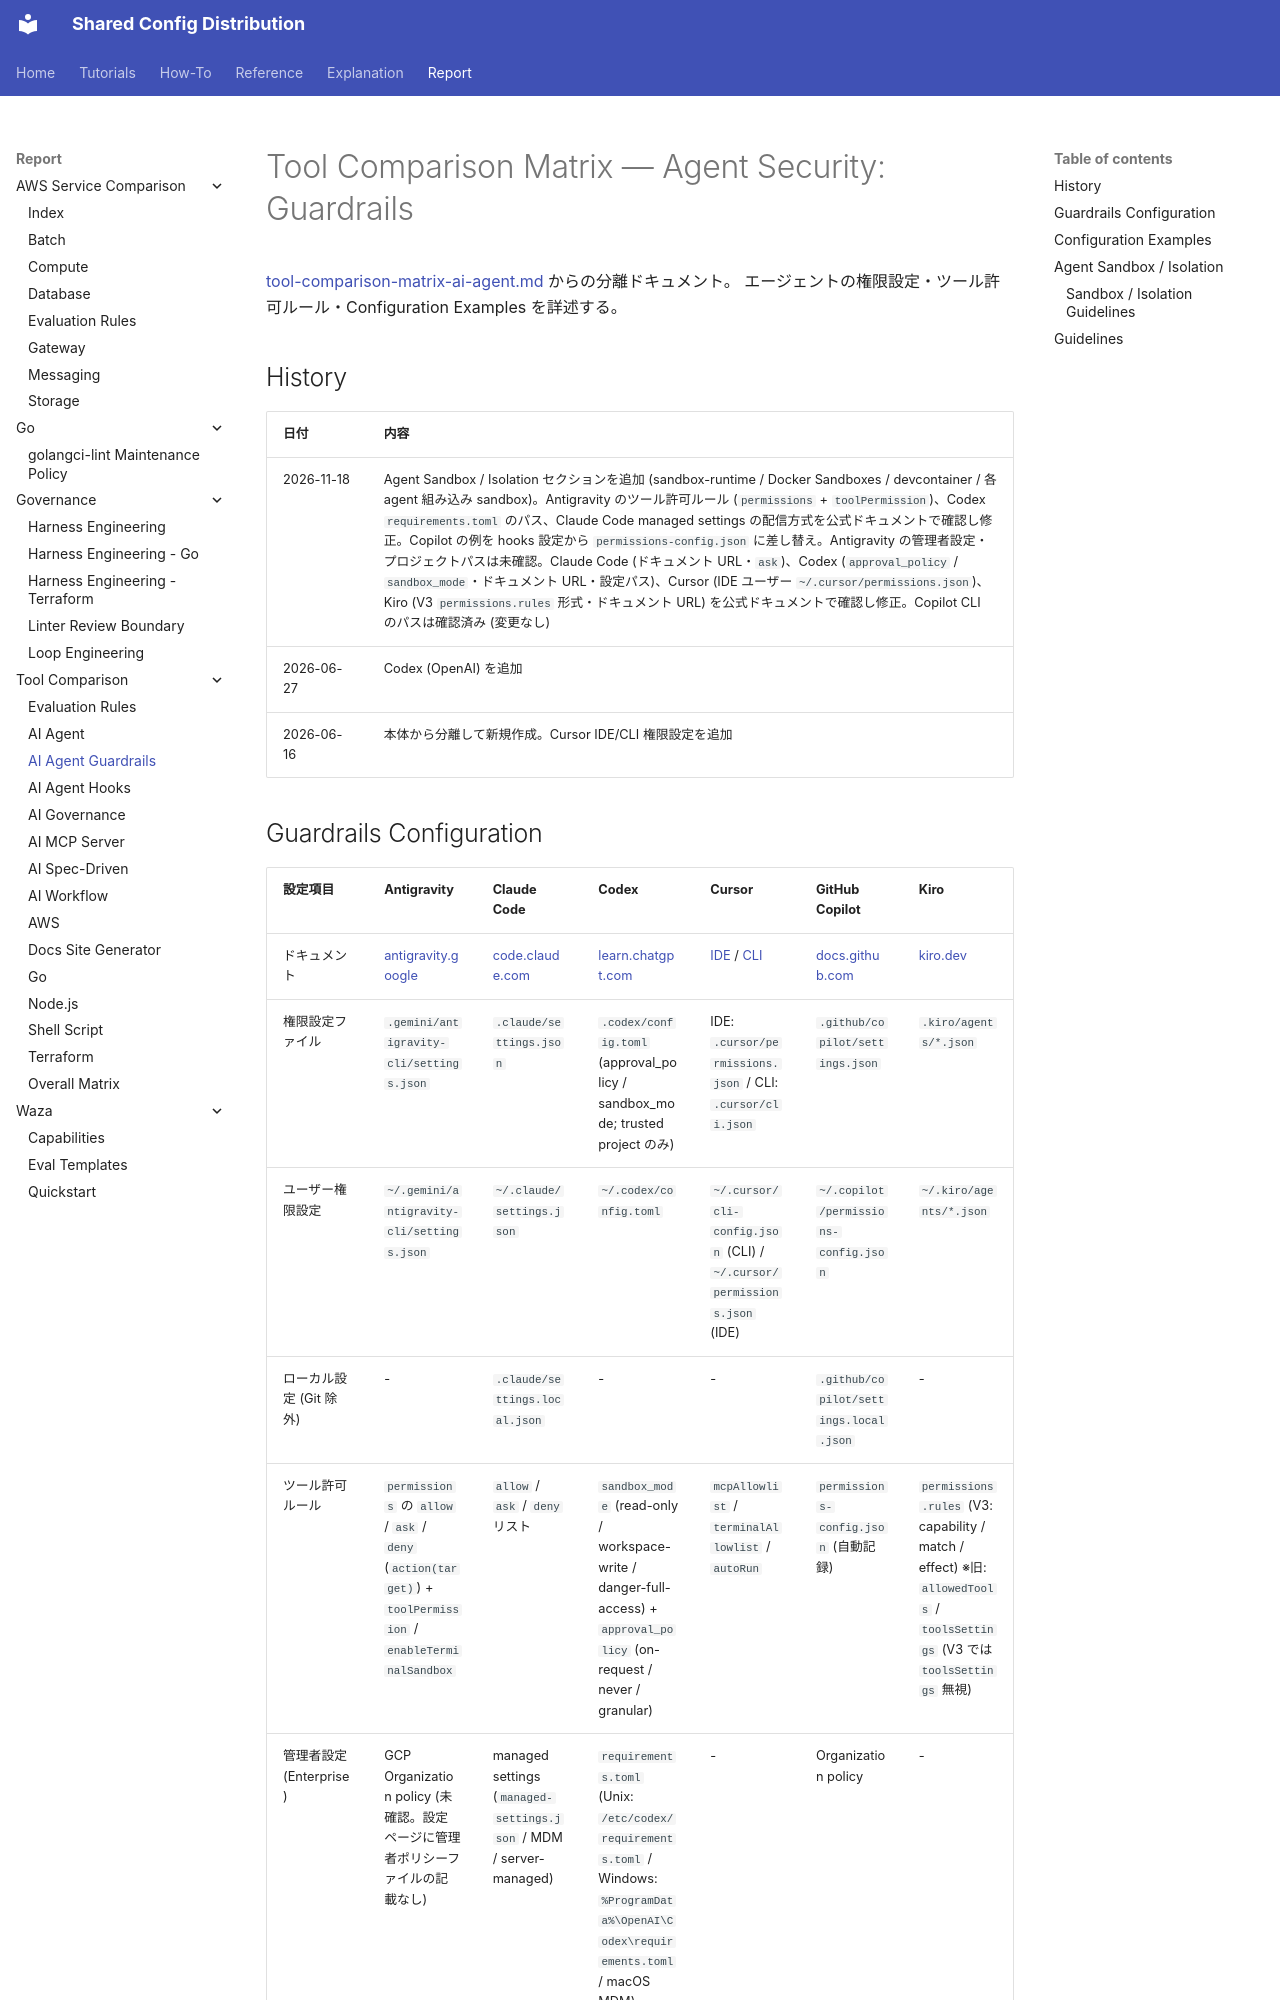

repository: y-miyazaki/config · page: report/tool-comparison/tool-comparison-matrix-ai-agent-guardrails/index.html · generator: mkdocs

# Tool Comparison Matrix — Agent Security: Guardrails

[tool-comparison-matrix-ai-agent.md](tool-comparison-matrix-ai-agent.md) からの分離ドキュメント。
エージェントの権限設定・ツール許可ルール・Configuration Examples を詳述する。

## History

| 日付       | 内容                                                                                                                                                                                                                                                                                                                                                                                                                                                                                                                                                                                                                                                                                                                            |
| ---------- | ------------------------------------------------------------------------------------------------------------------------------------------------------------------------------------------------------------------------------------------------------------------------------------------------------------------------------------------------------------------------------------------------------------------------------------------------------------------------------------------------------------------------------------------------------------------------------------------------------------------------------------------------------------------------------------------------------------------------------- |
| 2026-11-18 | Agent Sandbox / Isolation セクションを追加 (sandbox-runtime / Docker Sandboxes / devcontainer / 各 agent 組み込み sandbox)。Antigravity のツール許可ルール (`permissions` + `toolPermission`)、Codex `requirements.toml` のパス、Claude Code managed settings の配信方式を公式ドキュメントで確認し修正。Copilot の例を hooks 設定から `permissions-config.json` に差し替え。Antigravity の管理者設定・プロジェクトパスは未確認。Claude Code (ドキュメント URL・`ask`)、Codex (`approval_policy` / `sandbox_mode`・ドキュメント URL・設定パス)、Cursor (IDE ユーザー `~/.cursor/permissions.json`)、Kiro (V3 `permissions.rules` 形式・ドキュメント URL) を公式ドキュメントで確認し修正。Copilot CLI のパスは確認済み (変更なし) |
| 2026-06-27 | Codex (OpenAI) を追加                                                                                                                                                                                                                                                                                                                                                                                                                                                                                                                                                                                                                                                                                                           |
| 2026-06-16 | 本体から分離して新規作成。Cursor IDE/CLI 権限設定を追加                                                                                                                                                                                                                                                                                                                                                                                                                                                                                                                                                                                                                                                                         |
